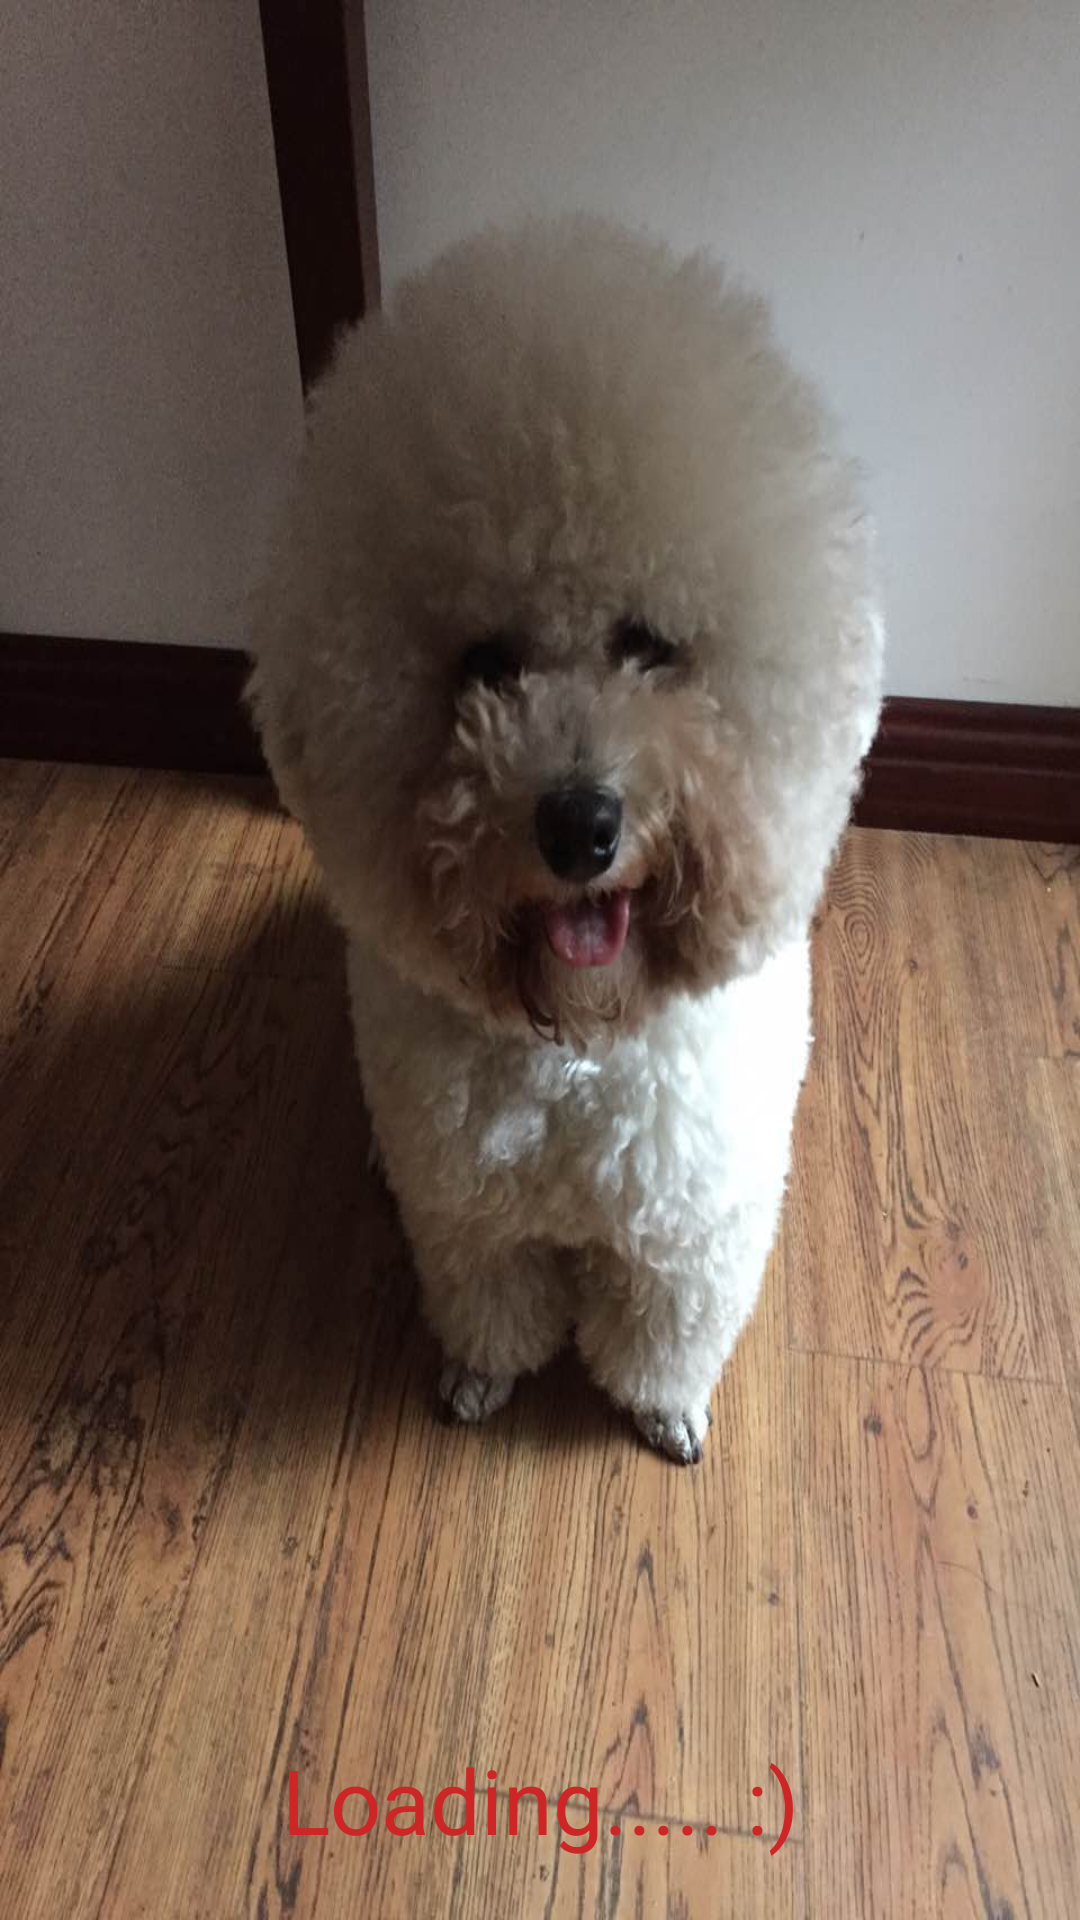

This screen was rendered from an Android layout file. Write that file and the resources it references.
<!-- AndroidManifest.xml: fallback theme Theme.MaterialComponents.DayNight.NoActionBar -->
<!-- res/layout/activity_start.xml -->
<?xml version="1.0" encoding="utf-8"?>
<RelativeLayout xmlns:android="http://schemas.android.com/apk/res/android"
                android:orientation="vertical"
                android:id="@+id/start_root"
                android:background="@mipmap/start"
                android:layout_width="match_parent"
                android:layout_height="match_parent">

    <TextView android:layout_width="match_parent"
              android:layout_height="wrap_content"
              android:text="Loading..... :)"
              android:gravity="center"
              android:layout_alignParentBottom="true"
              android:layout_centerHorizontal="true"
              android:textSize="30dp"
              android:textColor="#CD2626"
              android:layout_marginBottom="20dp"/>
</RelativeLayout>
<!-- resources referenced by this layout -->
<resources>
  <!-- mipmap start: jpg bitmap (mipmap-xxhdpi, 101677 bytes) -->
</resources>
